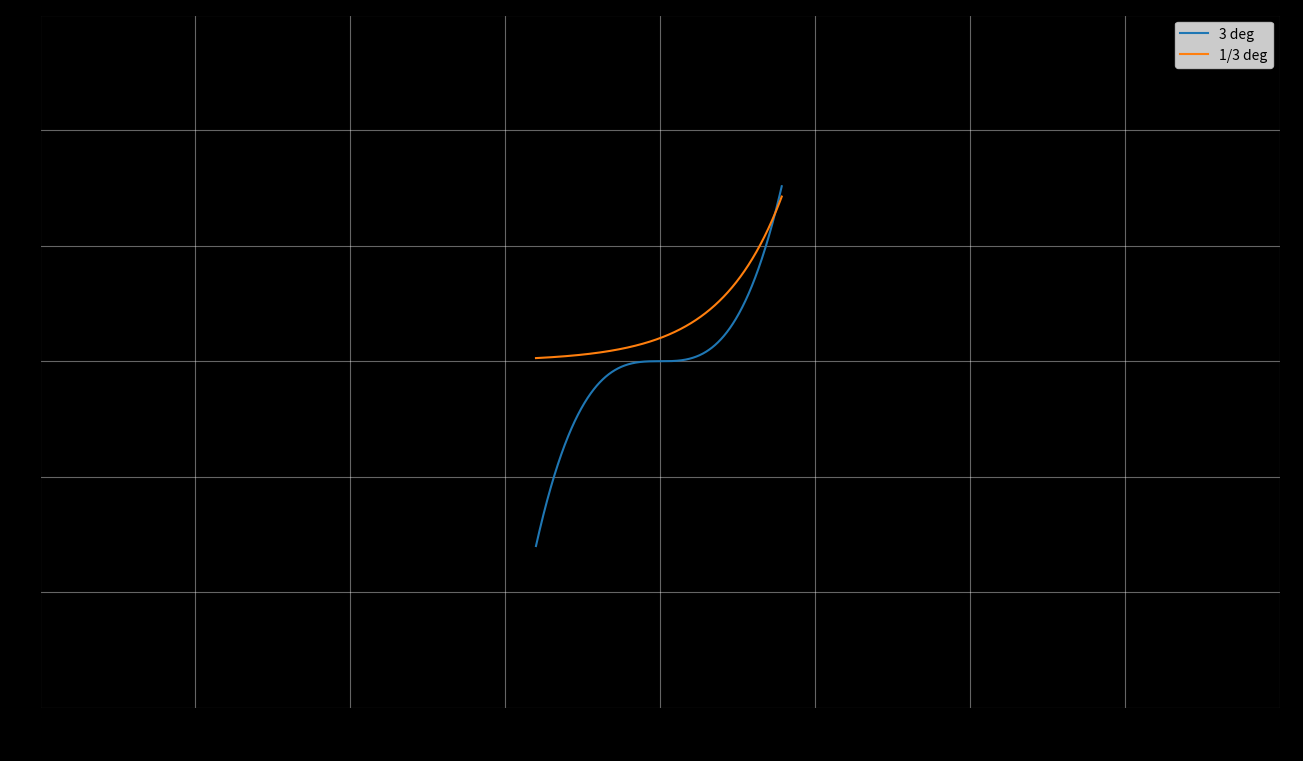

Python code for this plot: (Note: this script raises an exception after producing the figure.)
import matplotlib.animation  as anim
import matplotlib.pyplot as plt
import numpy as np


deg_3 = lambda x: x**3
deg_13 = lambda x: np.exp(x)
# deg_2 = lambda x: 3*x**2
# deg_1 = lambda x: deg_3(x) / deg_2(x)
# f = lambda x: x**3 - 8*x**2 + 17*x +4
# df = lambda x: 3*x**2 - 16*x + 17 
# ddf = lambda x: 6*x - 16
circ = lambda x, y: x**2 + y**2 - 2

a = np.linspace(-2, 2, 1000)

fig = plt.figure(figsize=(16, 9))
ax = fig.add_subplot(1, 1, 1)
fig.set_facecolor("black")
ax.set_facecolor("black")
ax.grid(color="white", alpha=0.4)
lin_3, = ax.plot(deg_3(a), label="3 deg")
lin_13, = ax.plot(deg_13(a), label="1/3 deg")
# cos, = ax.plot(np.cos(np.pi*a/180), "--", label="cos",)
# sin, = ax.plot(np.sin(a*np.pi/180), label='sin')
# c,  = ax.plot(circ(a, a))
ax.set_xlim(-10, 10) # plt.xlim
ax.set_ylim(-15, 15)
ax.set_xlabel("Deg")
ax.legend()

def animate(frames):
    print(frames)
    mask = a <= frames
    lin_3.set_data(a[mask], deg_3(a[mask]))
    lin_13.set_data(a[mask], deg_13(a[mask]))
    # cos.set_data((a[mask], np.cos(a[mask]*np.pi/180)))
    # sin.set_data((a[mask], np.sin(a[mask]*np.pi/180)))
    # c.set_data(a[mask], circ(a[mask], a[mask]))

lin_anim = anim.FuncAnimation(fig, animate, a[::10], interval=20)
lin_anim.save("2_deg.mp4")
plt.close()
